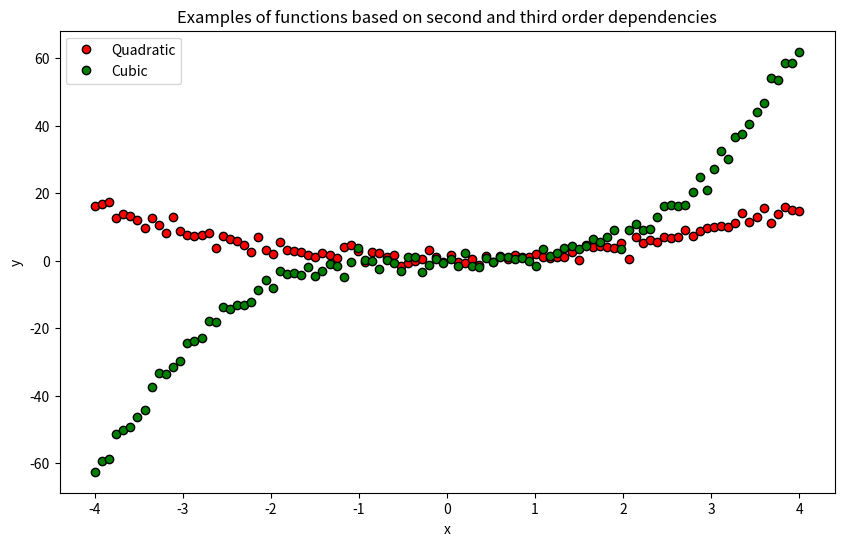
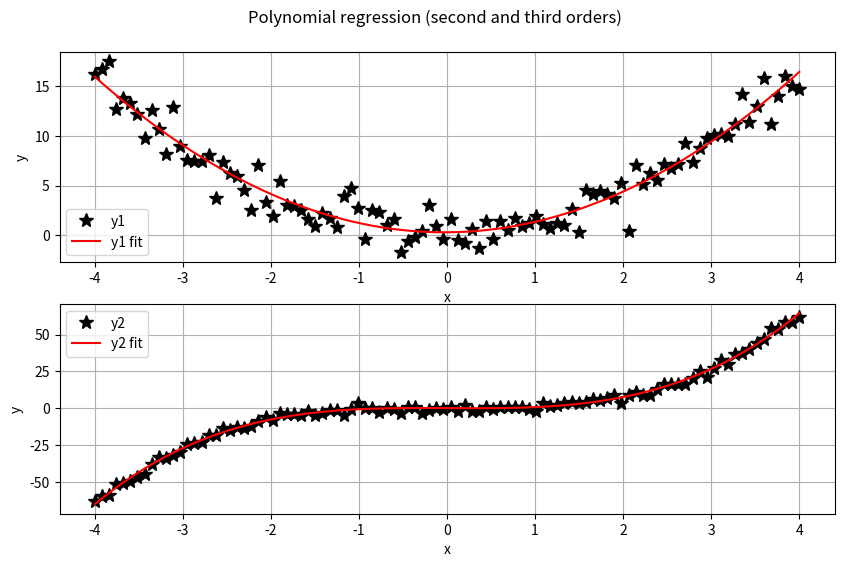

Recreate these plots in Python, in order.
# -*- coding: utf-8 -*-
"""
Created on Wed Dec 22 23:18:53 2021

[redacted]
"""
import numpy as np
import matplotlib.pyplot as plt

# generate the data

n = 100
x = np.linspace(-4, 4, n)
y1 = x**2 + np.random.default_rng().normal(loc=0, scale=1.5, size=n)
y2 = x**3 + np.random.default_rng().normal(loc=0, scale=1.75, size=n)

# plot the data
fig, ax = plt.subplots(figsize=(10, 6))
ax.plot(x, y1, 'ko', markerfacecolor='r')
ax.plot(x, y2, 'ko', markerfacecolor='g')
ax.set(xlabel='x', ylabel='y',
       title='Examples of functions based on second and third order dependencies')
ax.legend(('Quadratic', 'Cubic'))
# %%
# Polynomial regression ("manual") for second and third order based data

# 1) Create the design matrix
des_matrix1 = np.array((np.ones(n), x, x**2)).T
des_matrix2 = np.array((np.ones(n), x, x**2, x**3)).T
# 2) Calculate left inverse of des_matrix
# @ is the same operator as numpy.matmul
li1 = (np.linalg.inv(des_matrix1.T@des_matrix1))@des_matrix1.T
li2 = (np.linalg.inv(des_matrix2.T@des_matrix2))@des_matrix2.T
# 3) Get regression coefficients
betas1 = li1@y1
betas2 = li2@y2
# 4) Use coefficients to obtain model values
y1_model = betas1[0] + betas1[1]*x + betas1[2]*x**2
y2_model = betas2[0] + betas2[1]*x + betas2[2]*x**2 + betas2[3]*x**3
# 5) Compare modeled and observed values
fig, ax = plt.subplots(2, 1, figsize=(10, 6))
fig.suptitle("Polynomial regression (second and third orders)", y=0.95)
# y1
# observed data
ax[0].plot(x, y1, '*k', markersize=10)
# predicted results
ax[0].plot(x, y1_model, '-r')
ax[0].set(xlabel='x', ylabel='y')
ax[0].legend(('y1', 'y1 fit'))
ax[0].grid()
# y2
# observed data
ax[1].plot(x, y2, '*k', markersize=10)
# predicted results
ax[1].plot(x, y2_model, '-r')
ax[1].set(xlabel='x', ylabel='y')
ax[1].legend(('y2', 'y2 fit'))
ax[1].grid()
# %%
# Polynomial regression ("built-in") for second and third order based data
# for y1
pterms1 = np.polyfit(x, y1, 2)  # highest power terms first!
yHat1 = np.polyval(pterms1, x)

# for y2
pterms2 = np.polyfit(x, y2, 3)
yHat2 = np.polyval(pterms2, x)
# %%
# Compare the manual and built-in polynomial regression results
print(f"Regressors for y1.\nManually calculated: {betas1}" +
      f"\nObtained from numpy function: {pterms1[::-1]}")
print(f"\nRegressors for y2.\nManually calculated: {betas2}" +
      f"\nObtained from numpy function: {pterms2[::-1]}")
